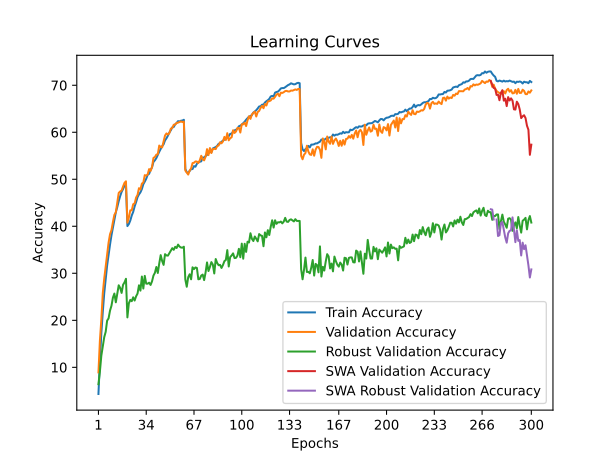

Values plotted in this chart, from the file beside it:
time; train_accuracy; train_loss; valid_accuracy; valid_loss; valid_accuracy_robust; valid_accuracy_swa; valid_accuracy_robust_swa
97,7592; 4,3275; 4,9473; 8,9200; 4,5214; 6,4138; 8,9200; 6,4138
196,6371; 11,2912; 4,4233; 15,6600; 4,1712; 9,0690; 15,6600; 9,0690
294,0048; 17,2375; 4,0946; 20,2050; 4,0568; 12,4828; 20,2050; 12,4828
391,1721; 21,7300; 3,8699; 25,7650; 3,7318; 14,5517; 25,7650; 14,5517
487,5472; 25,7563; 3,6876; 28,8850; 3,6223; 16,4138; 28,8850; 16,4138
588,1128; 28,6050; 3,5533; 31,5100; 3,5121; 17,5517; 31,5100; 17,5517
697,2169; 31,6650; 3,4259; 34,1900; 3,4783; 19,9310; 34,1900; 19,9310
828,9826; 33,9838; 3,3240; 36,5350; 3,3289; 20,4138; 36,5350; 20,4138
930,2719; 36,1187; 3,2418; 38,3200; 3,2551; 22,0690; 38,3200; 22,0690
1027,5123; 38,0938; 3,1560; 39,1900; 3,2381; 23,1034; 39,1900; 23,1034
1125,7777; 39,7625; 3,0866; 40,9050; 3,1945; 24,8276; 40,9050; 24,8276
1224,7005; 41,2963; 3,0241; 42,4350; 3,1347; 25,6897; 42,4350; 25,6897
1327,7756; 42,9750; 2,9528; 42,9550; 3,1317; 23,8276; 42,9550; 23,8276
1445,0939; 44,0737; 2,9065; 44,9850; 3,0483; 25,6897; 44,9850; 25,6897
1556,1115; 45,3425; 2,8610; 47,0950; 2,9773; 27,4483; 47,0950; 27,4483
1662,8276; 46,4075; 2,8191; 47,4050; 2,9522; 26,8966; 47,4050; 26,8966
1773,7124; 47,3100; 2,7834; 47,6050; 2,9763; 25,8276; 47,6050; 25,8276
1904,4330; 47,9188; 2,7643; 48,4700; 2,9018; 27,5517; 48,4700; 27,5517
2010,1723; 48,6400; 2,7347; 49,2400; 2,8910; 28,0690; 49,2400; 28,0690
2126,3094; 48,8400; 2,7272; 49,5700; 2,8723; 28,8276; 49,5700; 28,8276
2230,4450; 40,0475; 3,0731; 40,7700; 3,2000; 20,6207; 40,7700; 20,6207
2332,9256; 40,4712; 3,0523; 41,8450; 3,1164; 23,6207; 41,8450; 23,6207
2428,2906; 41,2238; 3,0181; 43,3950; 3,0437; 24,3448; 43,3950; 24,3448
2523,1077; 42,2950; 2,9795; 43,3850; 3,0748; 24,0690; 43,3850; 24,0690
2617,2628; 43,0588; 2,9458; 44,7000; 2,9712; 24,8966; 44,7000; 24,8966
2713,7529; 44,2238; 2,8998; 44,8650; 3,0202; 24,2069; 44,8650; 24,2069
2806,9449; 45,1250; 2,8656; 46,1050; 2,9446; 25,1034; 46,1050; 25,1034
2901,5008; 46,1912; 2,8390; 46,6750; 2,9162; 25,6897; 46,6750; 25,6897
2999,6738; 46,7725; 2,8068; 48,1050; 2,8671; 27,4483; 48,1050; 27,4483
3097,8555; 47,2200; 2,7910; 47,8300; 2,8848; 26,3103; 47,8300; 26,3103
3193,9931; 47,9150; 2,7573; 49,0800; 2,8318; 29,3103; 49,0800; 29,3103
3288,1408; 48,9487; 2,7147; 49,3150; 2,7885; 26,7586; 49,3150; 26,7586
3384,0852; 49,4937; 2,7011; 50,8800; 2,7378; 29,4483; 50,8800; 29,4483
3484,8804; 50,1075; 2,6732; 50,7700; 2,7366; 27,7931; 50,7700; 27,7931
3578,3659; 50,9562; 2,6452; 51,0450; 2,7525; 27,7931; 51,0450; 27,7931
3677,3950; 51,1562; 2,6317; 52,1650; 2,6906; 28,0000; 52,1650; 28,0000
3781,9570; 51,9738; 2,5989; 51,7800; 2,7047; 27,5172; 51,7800; 27,5172
3887,4113; 52,5275; 2,5804; 52,5850; 2,6998; 28,2759; 52,5850; 28,2759
3987,2924; 53,6838; 2,5427; 54,5500; 2,6159; 29,5172; 54,5500; 29,5172
4086,0956; 54,0400; 2,5185; 54,7350; 2,5994; 30,1034; 54,7350; 30,1034
4187,5106; 54,5125; 2,5051; 55,2450; 2,6044; 31,3448; 55,2450; 31,3448
4285,0241; 55,2150; 2,4820; 55,3400; 2,5784; 30,0690; 55,3400; 30,0690
4389,0007; 55,8563; 2,4533; 57,1750; 2,5235; 32,1034; 57,1750; 32,1034
4485,0543; 56,4700; 2,4384; 56,8400; 2,5219; 33,8621; 56,8400; 33,8621
4587,0899; 57,0513; 2,4097; 56,7850; 2,5493; 32,6207; 56,7850; 32,6207
4684,8547; 57,4325; 2,3903; 58,0000; 2,5155; 31,7931; 58,0000; 31,7931
4786,9586; 58,2725; 2,3648; 59,3100; 2,4320; 34,0690; 59,3100; 34,0690
4889,0006; 58,7212; 2,3507; 59,7550; 2,4195; 33,7931; 59,7550; 33,7931
4993,4897; 59,2888; 2,3245; 59,5200; 2,4073; 33,7586; 59,5200; 33,7586
5107,6673; 59,9450; 2,3036; 59,8400; 2,4114; 34,2759; 59,8400; 34,2759
5220,7549; 60,4288; 2,2843; 60,7800; 2,3907; 34,7931; 60,7800; 34,7931
5328,5097; 61,0500; 2,2673; 60,9050; 2,3743; 35,3448; 60,9050; 35,3448
5430,6497; 61,1100; 2,2580; 61,6050; 2,3576; 35,0000; 61,6050; 35,0000
5531,5208; 61,6938; 2,2406; 61,6300; 2,3433; 35,6207; 61,6300; 35,6207
5633,0174; 61,9738; 2,2376; 61,9900; 2,3272; 35,3793; 61,9900; 35,3793
5735,1898; 62,3687; 2,2224; 62,0500; 2,3275; 36,1034; 62,0500; 36,1034
5836,2774; 62,2950; 2,2217; 62,1900; 2,3272; 35,6897; 62,1900; 35,6897
5948,3223; 62,4562; 2,2143; 62,3000; 2,3229; 35,4828; 62,3000; 35,4828
6054,2149; 62,5000; 2,2076; 62,1750; 2,3298; 35,4483; 62,1750; 35,4483
6156,4268; 62,6550; 2,2087; 62,2650; 2,3204; 35,6552; 62,2650; 35,6552
... 240 more rows
